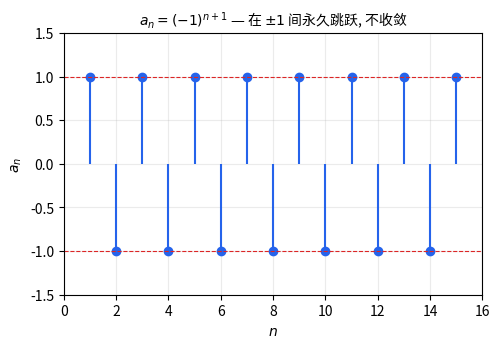

Write the Python code that produced this figure. (Note: this script raises an exception after producing the figure.)
"""
chpt1_3_13_ex_figs.py — Round 7: figures for chpt1 (limits/continuity),
chpt3 (differentials/chain), chpt13 (series).
"""

import numpy as np
import matplotlib
matplotlib.use("Agg")
import matplotlib.pyplot as plt

plt.rcParams["font.sans-serif"] = ["Noto Sans CJK JP", "DejaVu Sans"]
plt.rcParams["axes.unicode_minus"] = False

OUT = "media/img"


def _save(name):
    out = f"{OUT}/{name}.png"
    plt.savefig(out, dpi=150, bbox_inches="tight", facecolor="white")
    print(f"Saved → {out}")
    plt.close()


# ─── chpt1 ─────────────────────────────────────────────────────────────────────

# ex001: alternating sequence a_n = (-1)^(n+1)
def fig_chpt1_ex001():
    fig, ax = plt.subplots(figsize=(5.4, 3.4), dpi=150)
    n = np.arange(1, 16)
    a = (-1)**(n+1)
    ax.stem(n, a, basefmt=" ", linefmt="#2563eb", markerfmt="o")
    ax.axhline(1, color="#dc2626", lw=0.8, ls="--")
    ax.axhline(-1, color="#dc2626", lw=0.8, ls="--")
    ax.set_xlabel("$n$"); ax.set_ylabel("$a_n$")
    ax.set_xlim(0, 16); ax.set_ylim(-1.5, 1.5)
    ax.grid(True, alpha=0.25)
    ax.set_title(r"$a_n = (-1)^{n+1}$ — 在 $\pm 1$ 间永久跳跃, 不收敛", fontsize=10)
    _save("chpt1_ex001")


# ex014: |x| continuous, but corner at 0
def fig_chpt1_ex014():
    fig, ax = plt.subplots(figsize=(4.8, 3.6), dpi=150)
    x = np.linspace(-2, 2, 200)
    ax.plot(x, np.abs(x), color="#2563eb", lw=2.4)
    ax.scatter([0], [0], color="#dc2626", s=70, zorder=5)
    ax.text(0.1, -0.2, "尖点 (连续, 但不可导)", color="#dc2626", fontsize=10)
    ax.set_xlabel("$x$"); ax.set_ylabel("$|x|$")
    ax.set_xlim(-2, 2); ax.set_ylim(-0.5, 2.2); ax.grid(True, alpha=0.25)
    ax.set_title("$f(x) = |x|$ 在全实数轴连续", fontsize=10)
    _save("chpt1_ex014")


# ex015: 1/|x| — vertical asymptote at 0
def fig_chpt1_ex015():
    fig, ax = plt.subplots(figsize=(5.0, 3.6), dpi=150)
    x1 = np.linspace(-2, -0.05, 100); x2 = np.linspace(0.05, 2, 100)
    ax.plot(x1, 1/np.abs(x1), color="#2563eb", lw=2.4)
    ax.plot(x2, 1/np.abs(x2), color="#2563eb", lw=2.4)
    ax.axvline(0, color="#dc2626", lw=1.2, ls=":")
    ax.text(0.1, 18, r"$x=0$ 是无穷间断点", color="#dc2626", fontsize=10)
    ax.set_xlabel("$x$"); ax.set_ylabel("$1/|x|$")
    ax.set_xlim(-2, 2); ax.set_ylim(0, 22); ax.grid(True, alpha=0.25)
    _save("chpt1_ex015")


# ex016: sin(x)/x — removable discontinuity at 0
def fig_chpt1_ex016():
    fig, ax = plt.subplots(figsize=(5.6, 3.4), dpi=150)
    x = np.linspace(-3*np.pi, 3*np.pi, 400)
    y = np.where(np.abs(x) < 1e-8, 1.0, np.sin(x) / np.where(np.abs(x) < 1e-8, 1, x))
    ax.plot(x, y, color="#2563eb", lw=2.0)
    ax.scatter([0], [1], facecolor="white", edgecolor="#dc2626", s=80, lw=2, zorder=5)
    ax.text(0.5, 0.85, r"$x=0$ 处可去间断点 (补 $f(0)=1$ 即连续)",
            color="#dc2626", fontsize=10)
    ax.set_xlabel("$x$"); ax.set_ylabel(r"$\sin x/x$")
    ax.set_xticks([-3*np.pi, -np.pi, 0, np.pi, 3*np.pi])
    ax.set_xticklabels([r"$-3\pi$", r"$-\pi$", "0", r"$\pi$", r"$3\pi$"])
    ax.set_xlim(-3*np.pi, 3*np.pi); ax.set_ylim(-0.3, 1.2); ax.grid(True, alpha=0.25)
    _save("chpt1_ex016")


# ex017: sin(1/x) — essential discontinuity at 0
def fig_chpt1_ex017():
    fig, ax = plt.subplots(figsize=(5.6, 3.4), dpi=150)
    x = np.linspace(-1, 1, 4000)
    x = x[np.abs(x) > 1e-3]
    y = np.sin(1/x)
    ax.plot(x, y, color="#2563eb", lw=0.6)
    ax.axvline(0, color="#dc2626", lw=1.2, ls=":")
    ax.text(0.05, 1.15, r"$x \to 0$ 时无穷次振荡, 第二类间断", color="#dc2626", fontsize=10)
    ax.set_xlabel("$x$"); ax.set_ylabel(r"$\sin(1/x)$")
    ax.set_xlim(-1, 1); ax.set_ylim(-1.4, 1.4); ax.grid(True, alpha=0.25)
    _save("chpt1_ex017")


# ex019: sgn(x) — jump discontinuity
def fig_chpt1_ex019():
    fig, ax = plt.subplots(figsize=(5.0, 3.4), dpi=150)
    x_neg = np.linspace(-1.2, -0.001, 50); x_pos = np.linspace(0.001, 1.2, 50)
    ax.plot(x_neg, [-1]*len(x_neg), color="#2563eb", lw=2.4)
    ax.plot(x_pos, [1]*len(x_pos), color="#2563eb", lw=2.4)
    ax.scatter([0, 0, 0], [-1, 0, 1], facecolor=["white", "#dc2626", "white"],
               edgecolor=["#2563eb", "#dc2626", "#2563eb"], s=80, lw=2, zorder=5)
    ax.text(0.1, 0.0, r"$\mathrm{sgn}(0)=0$", color="#dc2626", fontsize=10)
    ax.text(-0.6, -0.85, r"左极限 $-1$", color="#2563eb", fontsize=9)
    ax.text(0.2, 1.05, r"右极限 $+1$", color="#2563eb", fontsize=9)
    ax.set_xlabel("$x$"); ax.set_ylabel(r"$\mathrm{sgn}(x)$")
    ax.set_xlim(-1.2, 1.2); ax.set_ylim(-1.4, 1.4); ax.grid(True, alpha=0.25)
    ax.set_title(r"符号函数 — $x=0$ 处跳跃间断, 维尔斯特拉斯定理不适用", fontsize=10)
    _save("chpt1_ex019")


# ex020: IVT for x³-4x²+1=0 on (0,1)
def fig_chpt1_ex020():
    fig, ax = plt.subplots(figsize=(5.4, 3.6), dpi=150)
    x = np.linspace(-0.2, 1.2, 240)
    f = x**3 - 4*x**2 + 1
    ax.plot(x, f, color="#2563eb", lw=2.4, label=r"$f(x)=x^3-4x^2+1$")
    ax.axhline(0, color="black", lw=0.6)
    ax.scatter([0, 1], [1, -2], color="#dc2626", s=70, zorder=5)
    ax.text(0.02, 1.1, "$f(0)=1>0$", color="#dc2626", fontsize=10)
    ax.text(0.85, -1.85, "$f(1)=-2<0$", color="#dc2626", fontsize=10)
    # estimated root
    from scipy.optimize import brentq
    try:
        r = brentq(lambda t: t**3-4*t**2+1, 0, 1)
        ax.scatter([r], [0], color="#16a34a", s=70, zorder=5)
        ax.text(r-0.05, 0.4, fr"根 $\approx {r:.4f}$", color="#16a34a", fontsize=10)
    except Exception:
        pass
    ax.set_xlabel("$x$"); ax.set_ylabel("$f(x)$")
    ax.set_xlim(-0.2, 1.2); ax.set_ylim(-3, 1.5); ax.grid(True, alpha=0.25)
    ax.legend(loc="lower left", fontsize=10)
    ax.set_title("零点存在定理 — 连续函数变号必穿过零", fontsize=10)
    _save("chpt1_ex020")


# ex003: ε-N for 1/n → 0
def fig_chpt1_ex003():
    fig, ax = plt.subplots(figsize=(5.4, 3.4), dpi=150)
    n = np.arange(1, 50)
    a = 1/n
    ax.scatter(n, a, color="#2563eb", s=18)
    eps = 0.05
    ax.axhspan(-eps, eps, color="#dc2626", alpha=0.18, label=fr"$\varepsilon = {eps}$ 带")
    ax.axhline(0, color="black", lw=0.6)
    N = int(1/eps) + 1
    ax.axvline(N, color="#16a34a", lw=1.4, ls="--", label=fr"$N = {N}$")
    ax.set_xlabel("$n$"); ax.set_ylabel(r"$a_n = 1/n$")
    ax.set_xlim(0, 50); ax.set_ylim(-0.1, 1.1); ax.grid(True, alpha=0.25)
    ax.legend(loc="upper right", fontsize=10)
    ax.set_title(r"$\forall \varepsilon > 0,\; \exists N$ 使 $n>N \Rightarrow |a_n|<\varepsilon$", fontsize=10)
    _save("chpt1_ex003")


# ─── chpt3 ─────────────────────────────────────────────────────────────────────

# ex002: laser from origin to line y=b
def fig_chpt3_ex002():
    fig, ax = plt.subplots(figsize=(5.6, 3.6), dpi=150)
    b = 2.0; theta = np.deg2rad(35)
    x_int = b / np.tan(theta); l = b / np.sin(theta)
    ax.axhline(b, color="#dc2626", lw=1.5, ls="--", label=r"墙 $y=b$")
    ax.plot([0, x_int], [0, b], color="#2563eb", lw=2.4, label=r"激光 (长 $l$)")
    ax.scatter([x_int], [b], color="#16a34a", s=70, zorder=5,
               label=fr"交点 $x = b/\tan\theta$")
    # angle arc
    th_arc = np.linspace(0, np.pi/2 - theta, 30)
    ax.plot(0.6*np.sin(th_arc), 0.6*np.cos(th_arc), color="black", lw=1.2)
    ax.text(0.3, 0.8, r"$\theta$", fontsize=12)
    ax.set_xlabel("$x$"); ax.set_ylabel("$y$")
    ax.set_xlim(-0.3, x_int + 1); ax.set_ylim(-0.3, b + 0.6)
    ax.set_aspect("equal"); ax.grid(True, alpha=0.25)
    ax.legend(loc="lower right", fontsize=9)
    _save("chpt3_ex002")


# ex012: hyperbola tangent at (3√2, 2)
def fig_chpt3_ex012():
    fig, ax = plt.subplots(figsize=(5.4, 4.2), dpi=150)
    x = np.linspace(-7, 7, 400)
    y_pos = np.sqrt(np.maximum(4*(x**2/9 - 1), 0))
    mask = x**2/9 - 1 >= 0
    ax.plot(x[mask & (x>0)], y_pos[mask & (x>0)], color="#2563eb", lw=2.0, label=r"$x^2/9 - y^2/4 = 1$")
    ax.plot(x[mask & (x>0)], -y_pos[mask & (x>0)], color="#2563eb", lw=2.0)
    ax.plot(x[mask & (x<0)], y_pos[mask & (x<0)], color="#2563eb", lw=2.0)
    ax.plot(x[mask & (x<0)], -y_pos[mask & (x<0)], color="#2563eb", lw=2.0)
    P = (3*np.sqrt(2), 2.0)
    # implicit derivative: 2x/9 - 2y y' /4 = 0 → y' = (4x)/(9y)
    slope = 4*P[0]/(9*P[1])
    xt = np.linspace(P[0]-3, P[0]+3, 50)
    ax.plot(xt, slope*(xt - P[0]) + P[1], color="#dc2626", lw=2.0,
            label=fr"切线 (斜率 $\approx {slope:.3f}$)")
    ax.scatter(*P, color="black", s=70, zorder=5)
    ax.text(P[0] + 0.3, P[1] + 0.2, fr"$(3\sqrt{{2}}, 2)$", fontsize=10)
    ax.set_xlabel("$x$"); ax.set_ylabel("$y$")
    ax.set_xlim(-7, 7); ax.set_ylim(-5, 5); ax.set_aspect("equal")
    ax.grid(True, alpha=0.25); ax.legend(loc="upper left", fontsize=9.5)
    _save("chpt3_ex012")


# ─── chpt13 ────────────────────────────────────────────────────────────────────

# ex001: "一尺之棰, 日取其半" — geometric series
def fig_chpt13_ex001():
    fig, ax = plt.subplots(figsize=(6.0, 3.4), dpi=150)
    bar_height = 0.7
    cum = 0
    colors = plt.cm.viridis(np.linspace(0.1, 0.85, 8))
    for i in range(8):
        seg_len = 0.5**(i+1)
        ax.barh(0, seg_len, left=cum, height=bar_height,
                color=colors[i], edgecolor="white", linewidth=1.2)
        if seg_len > 0.04:
            ax.text(cum + seg_len/2, 0, fr"$\frac{{1}}{{{2**(i+1)}}}$",
                    ha="center", va="center", fontsize=10)
        cum += seg_len
    # remaining
    ax.barh(0, 1 - cum, left=cum, height=bar_height,
            color="#cccccc", edgecolor="white", linewidth=1.2)
    ax.text(cum + (1-cum)/2, 0, "...", ha="center", va="center", fontsize=10)
    ax.set_xlim(-0.05, 1.05); ax.set_ylim(-0.6, 0.6); ax.set_yticks([])
    ax.set_xlabel(r"长度 $\to$ 1")
    ax.set_title(r"一尺之棰, 日取其半 — $S_n = \sum_{k=1}^n 1/2^k \to 1$", fontsize=11)
    _save("chpt13_ex001")


# ex002: inscribed n-gon area approaching circle
def fig_chpt13_ex002():
    fig, axes = plt.subplots(1, 4, figsize=(11, 3.0), dpi=150)
    th_circ = np.linspace(0, 2*np.pi, 200)
    for ax, n in zip(axes, [3, 6, 12, 24]):
        ax.plot(np.cos(th_circ), np.sin(th_circ), color="#dc2626", lw=1.6)
        th = np.linspace(0, 2*np.pi, n+1)
        x = np.cos(th); y = np.sin(th)
        ax.fill(x, y, color="#2563eb", alpha=0.30)
        ax.plot(x, y, color="#2563eb", lw=2.0)
        # area: (n/2) sin(2π/n)
        area = (n/2) * np.sin(2*np.pi/n)
        ax.set_title(fr"$n={n}$, 面积 $\approx {area:.4f}$", fontsize=10)
        ax.set_aspect("equal"); ax.set_xlim(-1.2, 1.2); ax.set_ylim(-1.2, 1.2)
        ax.axis("off")
    fig.suptitle(r"内接正 $n$ 边形面积 $\to \pi \approx 3.1416$", y=0.92, fontsize=11)
    _save("chpt13_ex002")


# ex006: alternating harmonic — partial sums oscillate to ln 2
def fig_chpt13_ex006():
    fig, ax = plt.subplots(figsize=(5.6, 3.4), dpi=150)
    N = 30
    n = np.arange(1, N + 1)
    terms = ((-1)**(n - 1)) / n
    partial = np.cumsum(terms)
    ax.plot(n, partial, color="#2563eb", marker="o", ms=4, lw=1.5)
    ax.axhline(np.log(2), color="#dc2626", lw=1.4, ls="--", label=r"$\ln 2 \approx 0.6931$")
    ax.set_xlabel("$n$"); ax.set_ylabel(r"前 $n$ 项和")
    ax.set_xlim(0, N); ax.set_ylim(0.4, 1.05); ax.grid(True, alpha=0.25)
    ax.legend(loc="upper right", fontsize=10)
    ax.set_title(r"交错调和级数 $\sum (-1)^{n-1}/n$ — 收敛到 $\ln 2$, 但绝对值不收敛", fontsize=10)
    _save("chpt13_ex006")


# ex007: power series convergence visualization
def fig_chpt13_ex007():
    fig, ax = plt.subplots(figsize=(5.4, 3.0), dpi=150)
    # Convergence on (1-2, 1+2)=(-1, 3); endpoint x=3 diverges, x=-1 converges (alternating)
    ax.plot([-1, 3], [0, 0], color="#16a34a", lw=4, solid_capstyle="butt", label="收敛区间")
    ax.scatter([-1], [0], color="#16a34a", s=80, zorder=5, label="$x=-1$ 收敛")
    ax.scatter([3], [0], facecolor="white", edgecolor="#dc2626", s=80, lw=2,
               zorder=5, label="$x=3$ 发散")
    ax.scatter([1], [0], color="black", s=60, zorder=5, label="中心 $x=1$, 半径 2")
    # mark with bracket
    ax.annotate("", xy=(-1.0, -0.3), xytext=(3.0, -0.3),
                arrowprops=dict(arrowstyle="<->", color="black", lw=1.2))
    ax.text(1.0, -0.5, "收敛域 $[-1, 3)$", ha="center", fontsize=11)
    ax.set_xlim(-3, 5); ax.set_ylim(-0.8, 0.8); ax.set_yticks([])
    ax.set_xlabel("$x$"); ax.grid(True, alpha=0.25, axis="x")
    ax.legend(loc="upper right", fontsize=9)
    ax.set_title(r"幂级数 $\sum (x-1)^n/(2^n n)$ 的收敛域", fontsize=10)
    _save("chpt13_ex007")


if __name__ == "__main__":
    fig_chpt1_ex001(); fig_chpt1_ex003(); fig_chpt1_ex014()
    fig_chpt1_ex015(); fig_chpt1_ex016(); fig_chpt1_ex017()
    fig_chpt1_ex019(); fig_chpt1_ex020()
    fig_chpt3_ex002(); fig_chpt3_ex012()
    fig_chpt13_ex001(); fig_chpt13_ex002(); fig_chpt13_ex006(); fig_chpt13_ex007()
